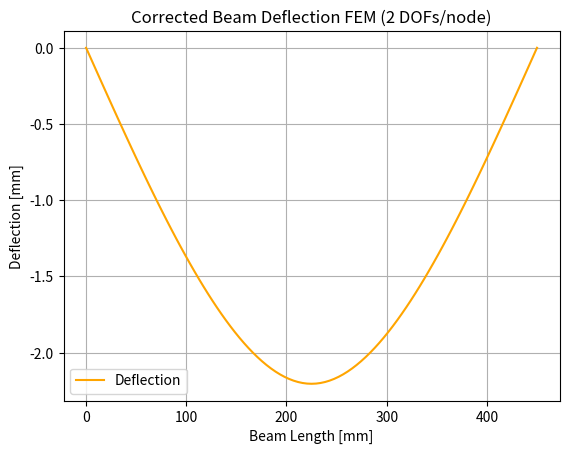

This figure's Python source:
# fem_solver.py

import numpy as np

def fem_beam_solver_correct(EI, L=450, F=4000, num_elements=100):
    """
    Solve beam deflection using FEM (Euler-Bernoulli Beam Theory) correctly.
    
    Parameters:
    - EI: bending stiffness [Nmm²]
    - L: beam length [mm]
    - F: total load [N] (applied at midspan)
    - num_elements: number of beam elements
    
    Returns:
    - x: positions along beam [mm]
    - u: vertical displacements [mm] at nodes
    """
    le = L / num_elements  # element length
    n_nodes = num_elements + 1
    dof_per_node = 2
    total_dofs = n_nodes * dof_per_node  # displacement + rotation at each node

    # Initialize global stiffness matrix and load vector
    K_global = np.zeros((total_dofs, total_dofs))
    F_global = np.zeros(total_dofs)

    # Local stiffness matrix for Euler-Bernoulli beam element
    k_local = (EI / le**3) * np.array([
        [12, 6*le, -12, 6*le],
        [6*le, 4*le**2, -6*le, 2*le**2],
        [-12, -6*le, 12, -6*le],
        [6*le, 2*le**2, -6*le, 4*le**2]
    ])

    # Assemble the global stiffness matrix
    for e in range(num_elements):
        idx = np.array([2*e, 2*e+1, 2*e+2, 2*e+3])
        for i in range(4):
            for j in range(4):
                K_global[idx[i], idx[j]] += k_local[i, j]

    # Apply force at midspan node (only displacement DOF)
    mid_node = n_nodes // 2
    F_global[2*mid_node] = -F

    # Apply boundary conditions (simple supports: displacement = 0 at node 0 and node n)
    fixed_dofs = [0, 2*(n_nodes-1)]  # Displacement DOFs at both ends
    free_dofs = list(set(range(total_dofs)) - set(fixed_dofs))

    # Solve reduced system
    K_reduced = K_global[np.ix_(free_dofs, free_dofs)]
    F_reduced = F_global[free_dofs]
    d_reduced = np.linalg.solve(K_reduced, F_reduced)

    # Build full solution vector
    d = np.zeros(total_dofs)
    d[free_dofs] = d_reduced

    # Extract only displacements u (not rotations)
    u = d[0::2]

    # Positions along the beam
    x = np.linspace(0, L, n_nodes)

    return x, u

# Example usage for testing
if __name__ == "__main__":
    import matplotlib.pyplot as plt

    # Run solver
    x, u = fem_beam_solver_correct(EI=3.4456e9, L=450, F=4000, num_elements=100)

    # Plot
    plt.plot(x, u, label="Deflection", color='orange')
    plt.xlabel("Beam Length [mm]")
    plt.ylabel("Deflection [mm]")
    plt.title("Corrected Beam Deflection FEM (2 DOFs/node)")
    plt.grid(True)
    plt.legend()
    plt.show()